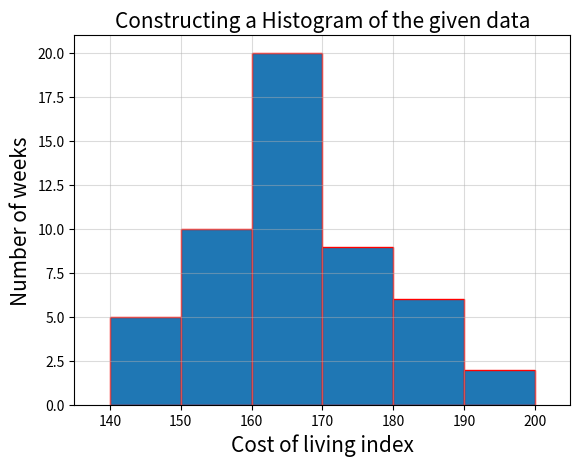

Here is the Python script that generated this plot:
"""
Construct a frequency polygon for the data.
Here, we are constructing the histogram for a better visualization before drawing the frequency polygon
"""

import matplotlib.pyplot as plt
import numpy as np

# Data given
x = [145,145,145,145,145
    ,155,155,155,155,155,155,155,155,155,155
    ,165,165,165,165,165,165,165,165,165,165,165,165,165,165,165,165,165,165,165,165
    ,175,175,175,175,175,175,175,175,175
    ,185,185,185,185,185,185
    ,195,195]
bins=[140,150,160,170,180,190,200]

# Advancing the plots
plt.title("Constructing a Histogram of the given data", fontsize=15)
plt.xlim(135,205)
plt.ylim(0,21)
plt.grid(alpha = 0.45)
plt.xlabel("Cost of living index", fontsize=15)
plt.ylabel("Number of weeks", fontsize=15)

# Plotting the histogram
plt.hist(x,bins,edgecolor ='red')

# Printing it using the above code
plt.show()
